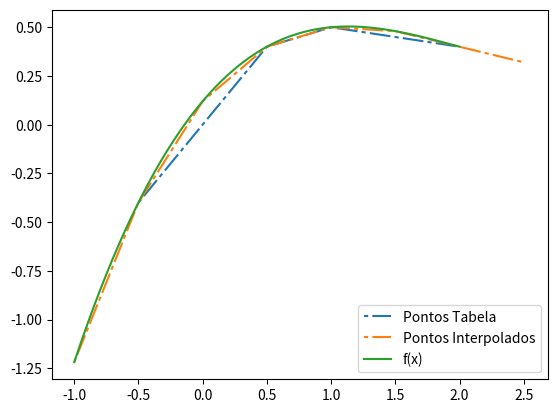

The matplotlib source for this figure:
# Criador: Hugo de Lacerda Coutinho Neto
# Métodos Numéricos
# DRE: 118060251
# 02/10/2020

import numpy as np
import matplotlib.pyplot as plt

x, aux = np.linspace(0, 10, 500), -1

y = [-0.4, 0.4, 0.5, 0.4]
x = [-0.5, 0.5, 1, 2]
x_user, y_user, p = [-1, -0.5, 0, 0.5, 1, 1.5, 2, 2.5, 2.51], [], []


def printa_user(x_user, y_user):
    print("Abaixo mostramos alguns valores de x e f(x) calculados")
    for i in range(0,len(x_user)):        
        print(f"x{i} {x_user[i]} = {y_user[i]}")


def limpa_interpoladores(p):
    p.clear()


def gera_y_user(x_user):
    for i in range(0,len(x_user)):
        aux = interpoladores_lagrange(x_user[i], x, y, p)
        y_user.append(aux)
    return y_user


def interpoladores_lagrange(xe, x, y, p):
    for i in range(0,4):
        p.append(1)
        for j in range(0,4):
            if i != j:
                p[i] = (p[i])*((xe - x[j])/(x[i] - x[j]))

    final = float(0)
    for k in range(0,len(x)):
        final = final + p[k]*y[k]
    
    limpa_interpoladores(p)

    return final


def grafico(x, y, p):
    aux = -1
    fig, ax = plt.subplots()
    
    # xt -> x TOTAL
    # ft -> f(xt)    
    xt, ft = [], []    

    for i in range(0,3001):
        aux = aux + 0.001
        xt.append(aux)
        aux2 = interpoladores_lagrange(aux, x, y, p)        
        ft.append(aux2)
        
    x1 = np.array(x)
    y1 = np.array(y)
    
    x2 = np.array(xt)
    fx = np.array(ft)

    x3 = np.array(x_user)
    y3 = np.array(y_user)  

    primeiros_pontos, = ax.plot(x1, y1, label='Pontos Tabela')
    primeiros_pontos.set_dashes([2, 2, 10, 2])
    segundos_pontos, = ax.plot(x3, y3, label='Pontos Interpolados')    
    segundos_pontos.set_dashes([2, 2, 10, 2])   
    funcao_lagrange, = ax.plot(x2, fx, label='f(x)')

    ax.legend()    
    plt.show()


def main(xe, x, y, p):
    gera_y_user(x_user)
    grafico(x, y, p)
    printa_user(x_user, y_user)


if __name__== '__main__':   
    main(1.1, x, y, p)
